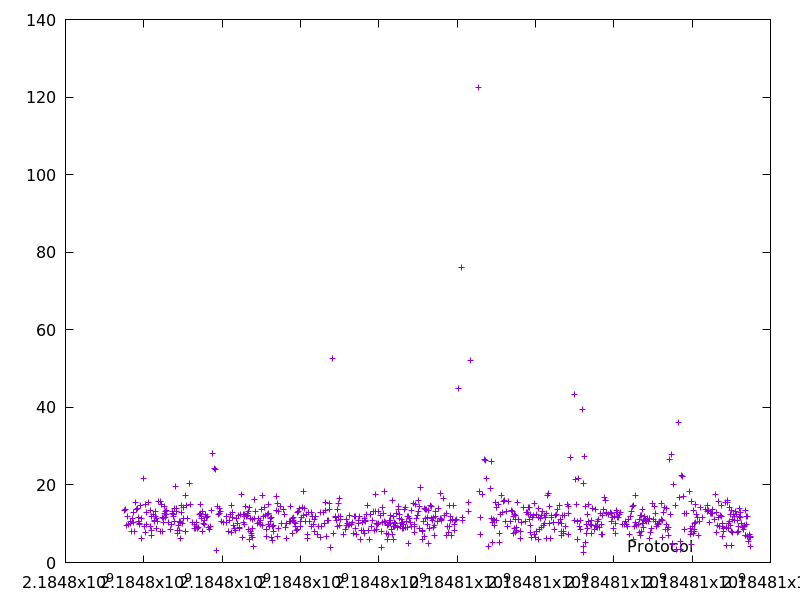

The table this chart was drawn from, first rows:
2184797519.593358, 13.411959
2184797537, 13.78
2184797555, 9.686
2184797585, 11.88
2184797610, 9.734
2184797655, 10.53
2184797668, 10.02
2184797676, 8.068
2184797707, 11.33
2184797731, 10.28
2184797746, 13.02
2184797765, 7.972
2184797794, 15.44
2184797820, 13.81
2184797836, 14.07
2184797858, 11.65
2184797870, 10.59
2184797882, 9.843
2184797893, 10.09
2184797915, 14.81
2184797929, 6.216
2184797940, 11.26
2184797989, 21.57
2184798025, 9.313
2184798034, 7.849
2184798049, 14.87
2184798065, 9.694
2184798081, 13.04
2184798114, 15.39
2184798165, 13.49
2184798175, 9.441
2184798185, 8.391
2184798193, 7.026
2184798206, 11.77
2184798235, 12.3
2184798265, 10.49
2184798276, 10.99
2184798291, 13.28
2184798303, 11.82
2184798315, 11.5
2184798325, 8.747
2184798351, 10.67
2184798383, 15.87
2184798427, 15.81
2184798438, 7.956
2184798458, 15.1
2184798479, 11.72
2184798487, 7.93
2184798500, 10.25
2184798512, 11.4
2184798526, 14.34
2184798539, 12.55
2184798552, 13.12
2184798563, 11.53
2184798577, 13.35
2184798591, 12.32
2184798628, 10.35
2184798685, 8.486
2184798698, 9.736
2184798721, 13.12
2184798733, 12.62
... 716 more rows
